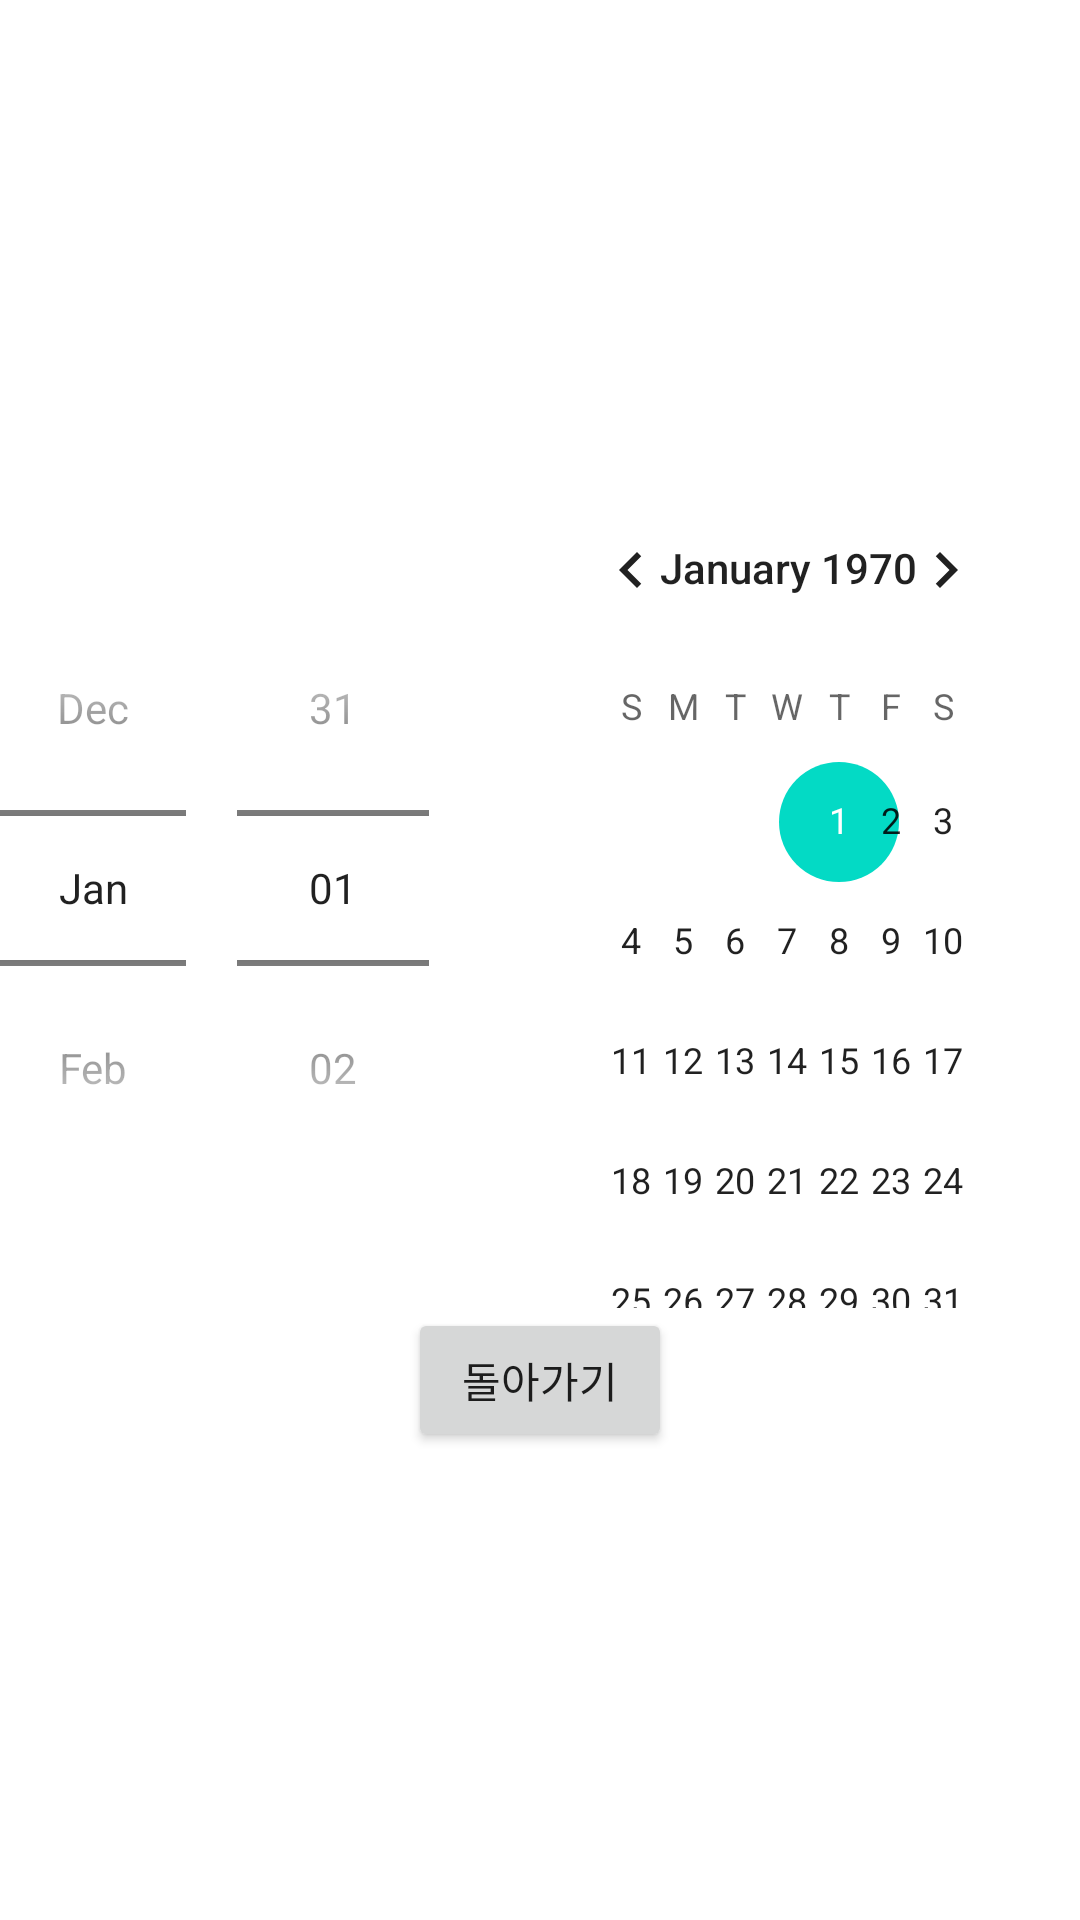

Produce the Android XML layout that renders to this screen, including the resource entries it uses.
<!-- AndroidManifest.xml: application theme Theme.Vacation -->
<!-- res/layout/date.xml -->
<?xml version="1.0" encoding="utf-8"?>
<LinearLayout xmlns:android="http://schemas.android.com/apk/res/android"
    android:orientation="vertical"
    android:layout_width="match_parent"
    android:layout_height="match_parent"
    android:gravity="center">

    <DatePicker
        android:layout_width="match_parent"
        android:layout_height="wrap_content"
        android:datePickerMode="spinner" />

    <Button
        android:id="@+id/btnBd"
        android:layout_width="wrap_content"
        android:layout_height="wrap_content"
        android:text="돌아가기" />
</LinearLayout>
<!-- resources referenced by this layout -->
<resources>
  <style name="Theme.Vacation" parent="Theme.MaterialComponents.DayNight.DarkActionBar">
          
          <item name="colorPrimary">@color/purple_500</item>
          <item name="colorPrimaryVariant">@color/purple_700</item>
          <item name="colorOnPrimary">@color/white</item>
          
          <item name="colorSecondary">@color/teal_200</item>
          <item name="colorSecondaryVariant">@color/teal_700</item>
          <item name="colorOnSecondary">@color/black</item>
          
          <item name="android:statusBarColor" tools:targetApi="l">?attr/colorPrimaryVariant</item>
          
      </style>
  <!-- not gathered from this repository: default colours our renderer supplied (Android Studio template values) -->
  <color name="purple_500">#FF6200EE</color>
  <color name="purple_700">#FF3700B3</color>
  <color name="teal_200">#FF03DAC5</color>
  <color name="teal_700">#FF018786</color>
  <color name="black">#FF000000</color>
  <color name="white">#FFFFFFFF</color>
</resources>
